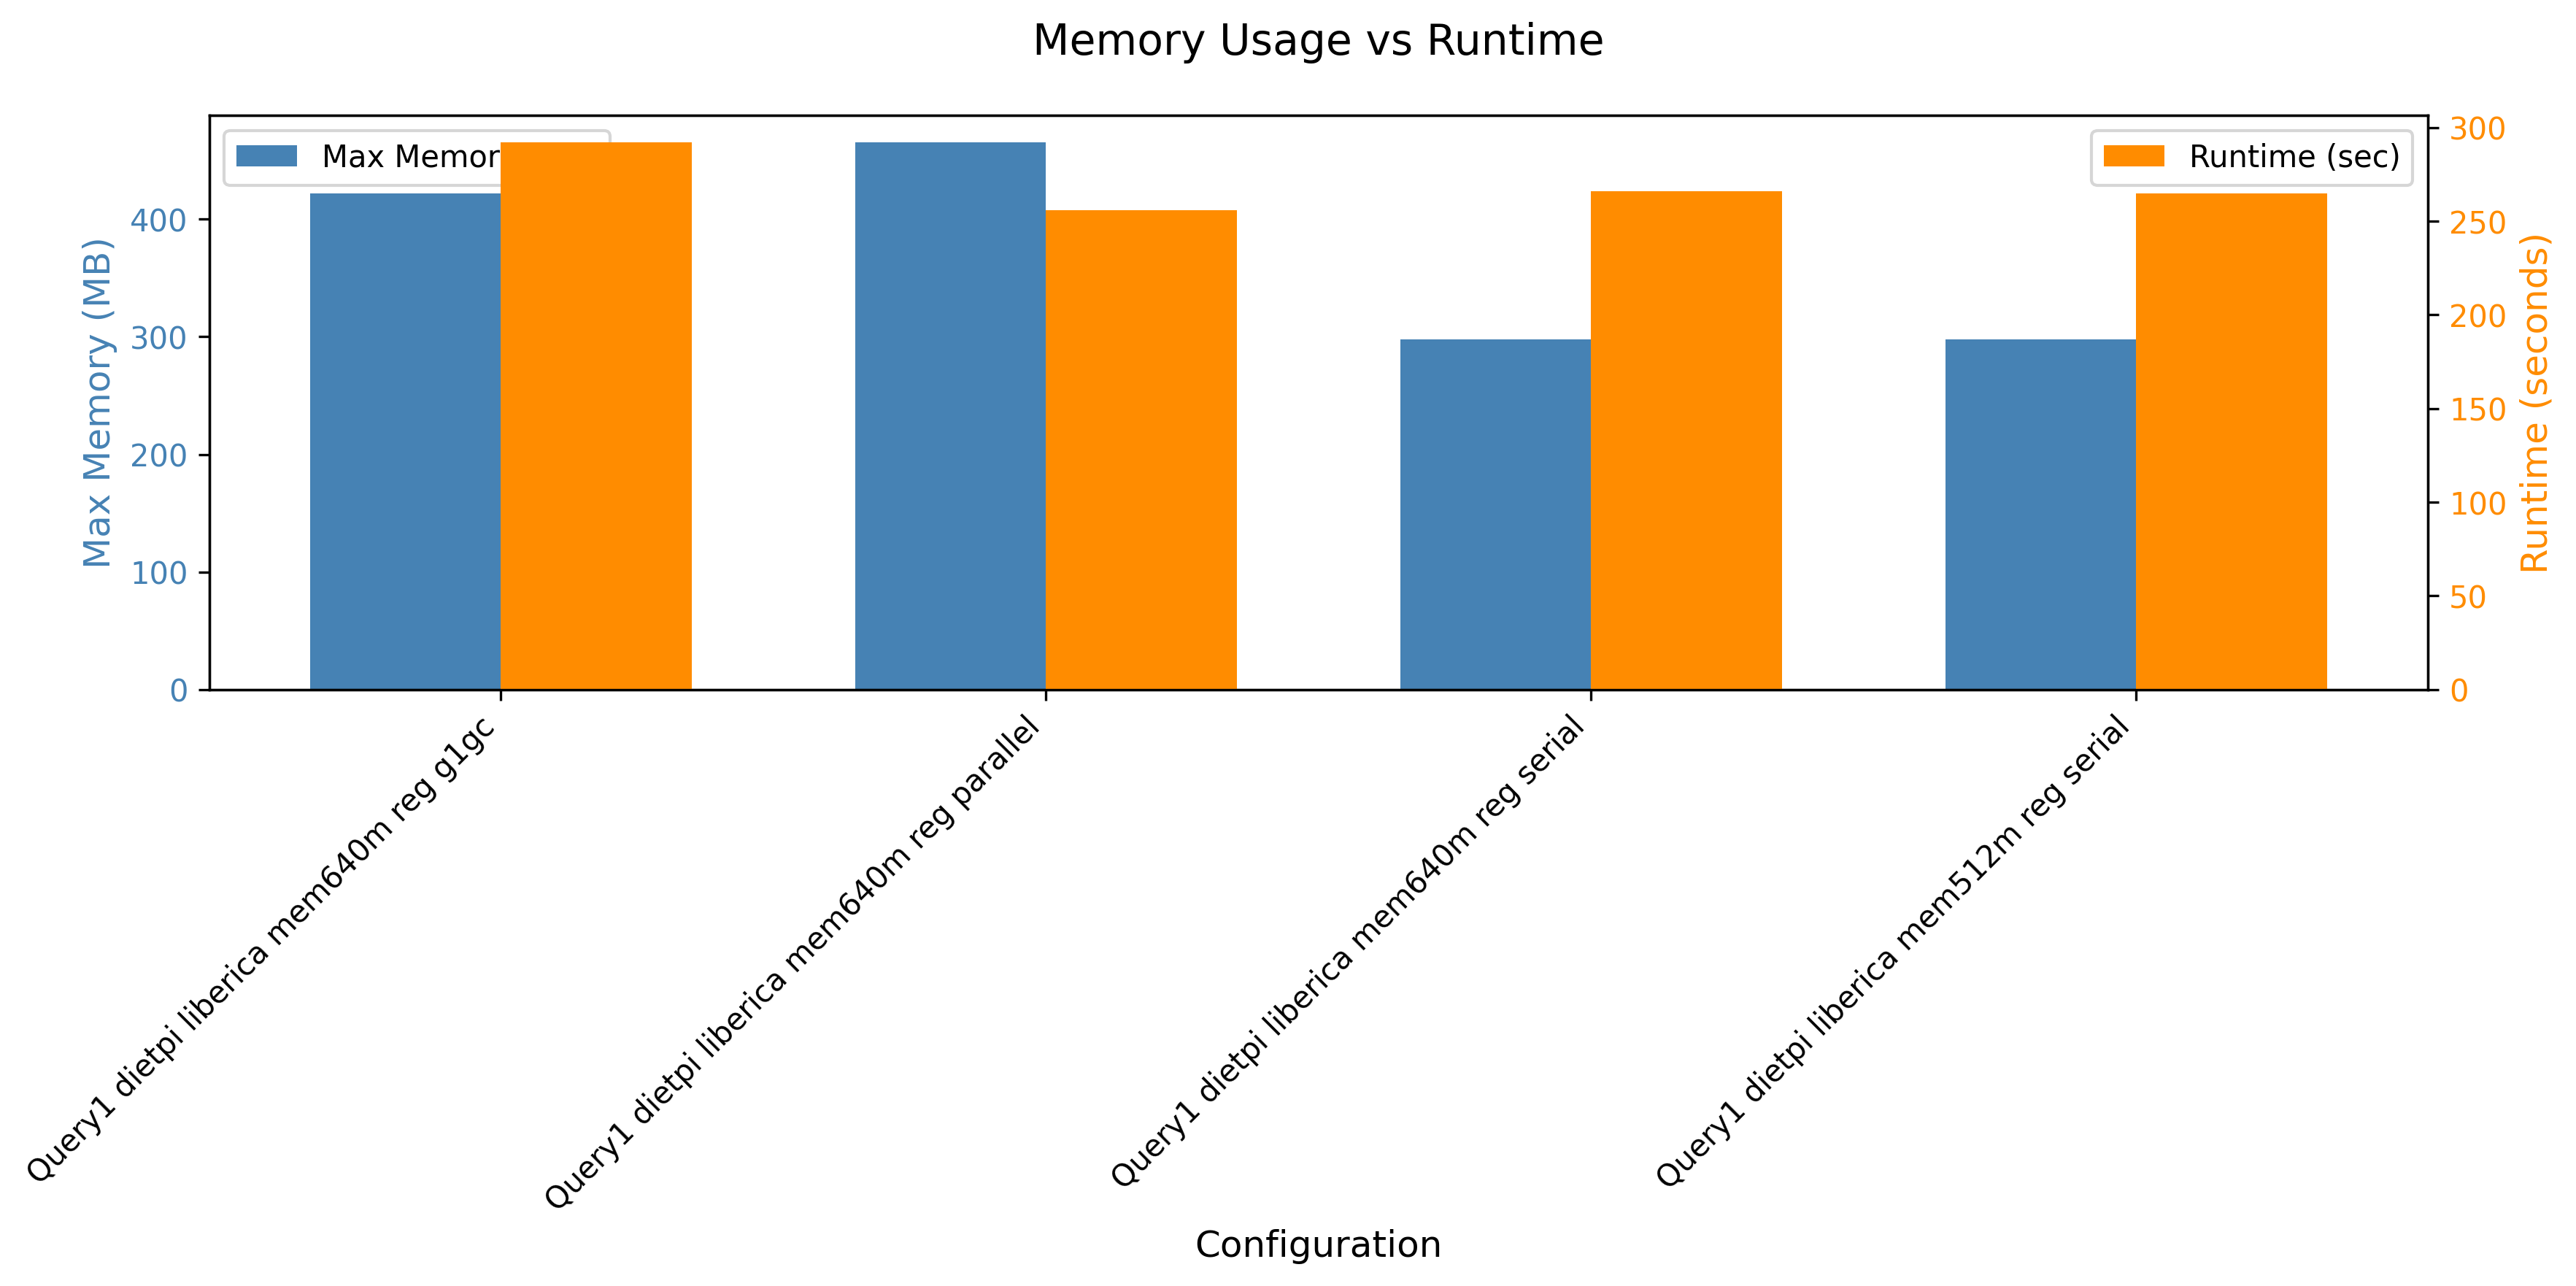

Source data for this figure (header and first rows):
header, maxmem, runtime
Query1 dietpi liberica mem640m reg g1gc, 431912, 292
Query1 dietpi liberica mem640m reg paral…, 476312, 256
Query1 dietpi liberica mem640m reg seria…, 304696, 266
Query1 dietpi liberica mem512m reg seria…, 304680, 265
